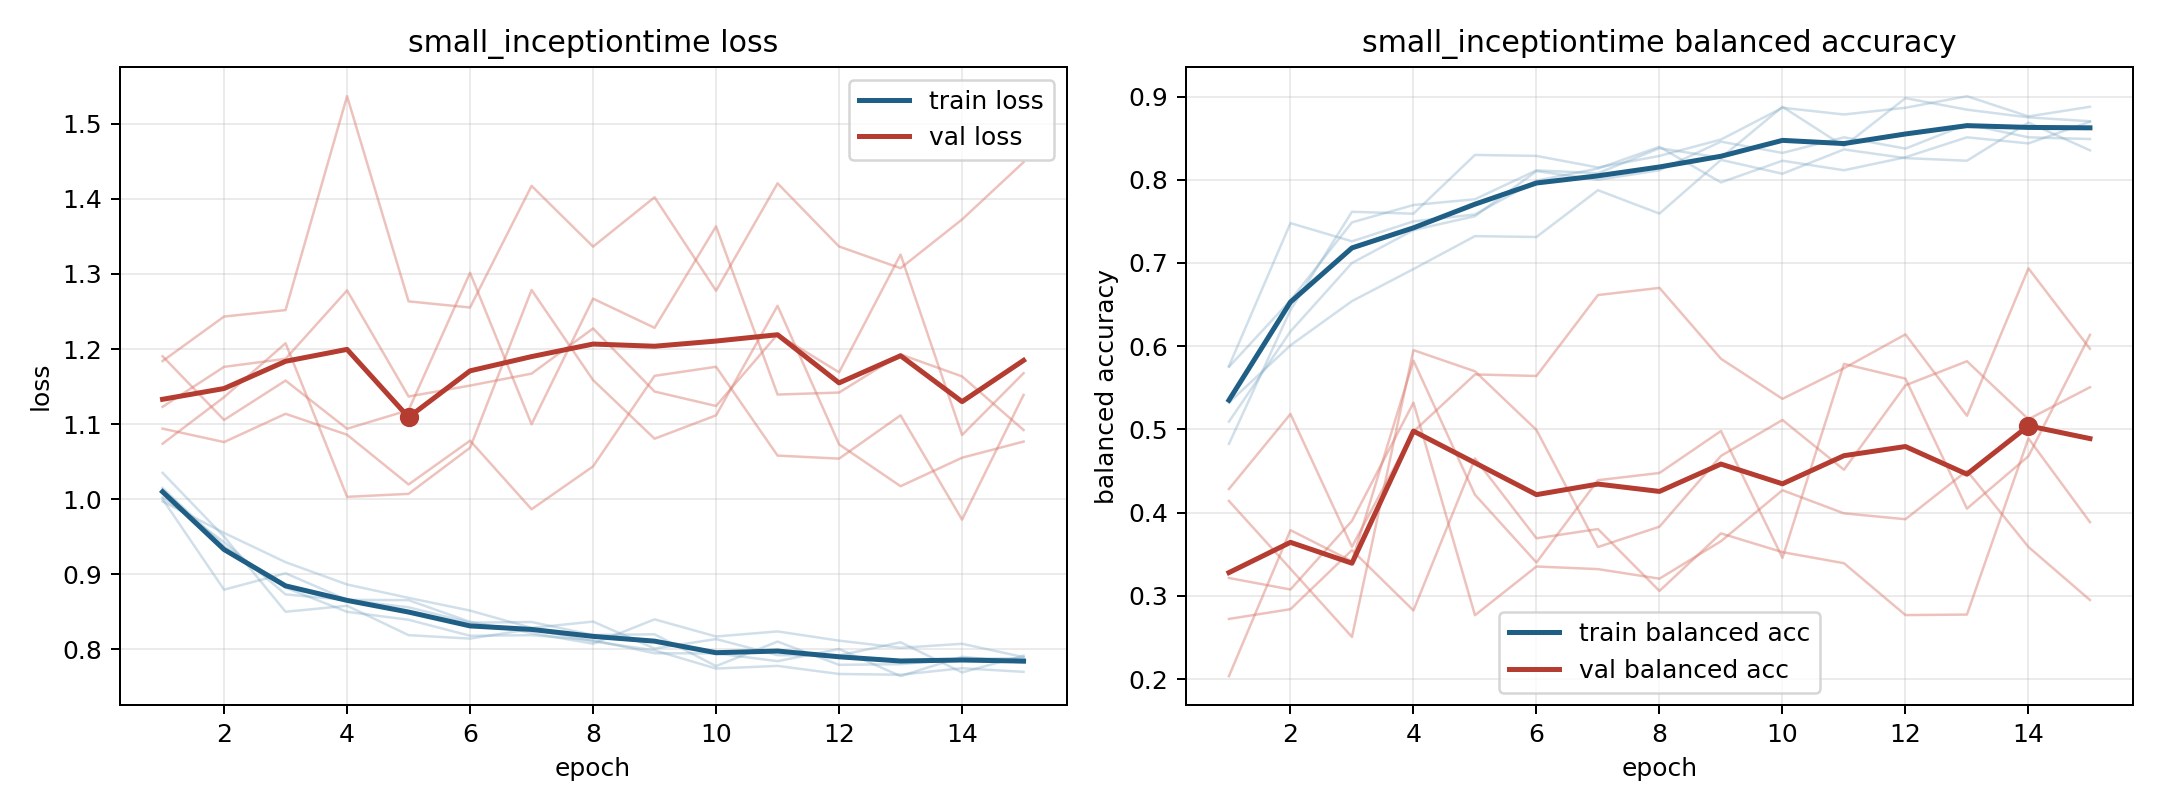

Values plotted in this chart, from the file beside it:
model, fold, epoch, train_loss, train_balanced_accuracy, val_loss, val_balanced_accuracy
small_inceptiontime, 1, 1, 1.002, 0.5752, 1.19, 0.2035
small_inceptiontime, 1, 2, 0.943, 0.6551, 1.106, 0.3789
small_inceptiontime, 1, 3, 0.8733, 0.7488, 1.158, 0.3415
small_inceptiontime, 1, 4, 0.8658, 0.7697, 1.094, 0.5827
small_inceptiontime, 1, 5, 0.8561, 0.7766, 1.119, 0.4215
small_inceptiontime, 1, 6, 0.8356, 0.8113, 1.301, 0.34
small_inceptiontime, 1, 7, 0.8365, 0.8079, 1.1, 0.439
small_inceptiontime, 1, 8, 0.8193, 0.838, 1.267, 0.4476
small_inceptiontime, 1, 9, 0.8202, 0.8264, 1.228, 0.4981
small_inceptiontime, 1, 10, 0.7778, 0.8877, 1.363, 0.3456
small_inceptiontime, 1, 11, 0.8105, 0.8403, 1.139, 0.5788
small_inceptiontime, 1, 12, 0.7795, 0.8981, 1.142, 0.561
small_inceptiontime, 1, 13, 0.7804, 0.8843, 1.193, 0.4048
small_inceptiontime, 1, 14, 0.7875, 0.875, 1.164, 0.4678
small_inceptiontime, 1, 15, 0.7883, 0.8704, 1.092, 0.6136
small_inceptiontime, 2, 1, 1.015, 0.5094, 1.074, 0.414
small_inceptiontime, 2, 2, 0.9373, 0.6177, 1.136, 0.3325
small_inceptiontime, 2, 3, 0.8822, 0.7, 1.208, 0.2506
small_inceptiontime, 2, 4, 0.8501, 0.7396, 1.003, 0.5953
small_inceptiontime, 2, 5, 0.8395, 0.7562, 1.007, 0.5698
small_inceptiontime, 2, 6, 0.8182, 0.8104, 1.069, 0.4993
small_inceptiontime, 2, 7, 0.819, 0.8, 1.279, 0.3587
small_inceptiontime, 2, 8, 0.8124, 0.8115, 1.159, 0.3831
small_inceptiontime, 2, 9, 0.7949, 0.8458, 1.081, 0.4682
small_inceptiontime, 2, 10, 0.7948, 0.8323, 1.112, 0.5113
small_inceptiontime, 2, 11, 0.7844, 0.851, 1.258, 0.4515
small_inceptiontime, 2, 12, 0.8006, 0.8375, 1.073, 0.553
small_inceptiontime, 2, 13, 0.7645, 0.8667, 1.017, 0.5819
small_inceptiontime, 2, 14, 0.7903, 0.851, 1.055, 0.5122
small_inceptiontime, 2, 15, 0.7824, 0.849, 1.077, 0.5507
small_inceptiontime, 3, 1, 1.035, 0.4826, 1.184, 0.3214
small_inceptiontime, 3, 2, 0.9502, 0.6435, 1.243, 0.3076
small_inceptiontime, 3, 3, 0.8502, 0.7616, 1.252, 0.3901
small_inceptiontime, 3, 4, 0.8582, 0.7593, 1.537, 0.5321
small_inceptiontime, 3, 5, 0.819, 0.8299, 1.263, 0.2767
small_inceptiontime, 3, 6, 0.8145, 0.8287, 1.255, 0.3353
small_inceptiontime, 3, 7, 0.8271, 0.8148, 1.417, 0.3321
small_inceptiontime, 3, 8, 0.8107, 0.8287, 1.336, 0.3206
small_inceptiontime, 3, 9, 0.7988, 0.8484, 1.402, 0.3656
small_inceptiontime, 3, 10, 0.7746, 0.8866, 1.278, 0.4269
small_inceptiontime, 3, 11, 0.7781, 0.8785, 1.421, 0.3991
small_inceptiontime, 3, 12, 0.7673, 0.8866, 1.336, 0.3921
small_inceptiontime, 3, 13, 0.7663, 0.9005, 1.308, 0.4503
small_inceptiontime, 3, 14, 0.775, 0.8762, 1.373, 0.3587
small_inceptiontime, 3, 15, 0.7702, 0.8877, 1.449, 0.295
small_inceptiontime, 4, 1, 0.9972, 0.5323, 1.094, 0.4284
small_inceptiontime, 4, 2, 0.9552, 0.601, 1.076, 0.5185
small_inceptiontime, 4, 3, 0.9162, 0.6542, 1.114, 0.3589
small_inceptiontime, 4, 4, 0.8865, 0.6927, 1.086, 0.4974
small_inceptiontime, 4, 5, 0.8687, 0.7323, 1.02, 0.5661
small_inceptiontime, 4, 6, 0.8518, 0.7313, 1.078, 0.5642
small_inceptiontime, 4, 7, 0.8287, 0.7875, 0.9866, 0.6615
small_inceptiontime, 4, 8, 0.8371, 0.7594, 1.044, 0.6701
small_inceptiontime, 4, 9, 0.8013, 0.824, 1.164, 0.5849
small_inceptiontime, 4, 10, 0.8138, 0.8073, 1.176, 0.5367
small_inceptiontime, 4, 11, 0.7924, 0.8365, 1.058, 0.5735
small_inceptiontime, 4, 12, 0.792, 0.826, 1.054, 0.6142
small_inceptiontime, 4, 13, 0.8096, 0.8229, 1.112, 0.5164
small_inceptiontime, 4, 14, 0.7694, 0.8688, 0.9728, 0.6936
small_inceptiontime, 4, 15, 0.7917, 0.8354, 1.139, 0.5969
... 15 more rows
